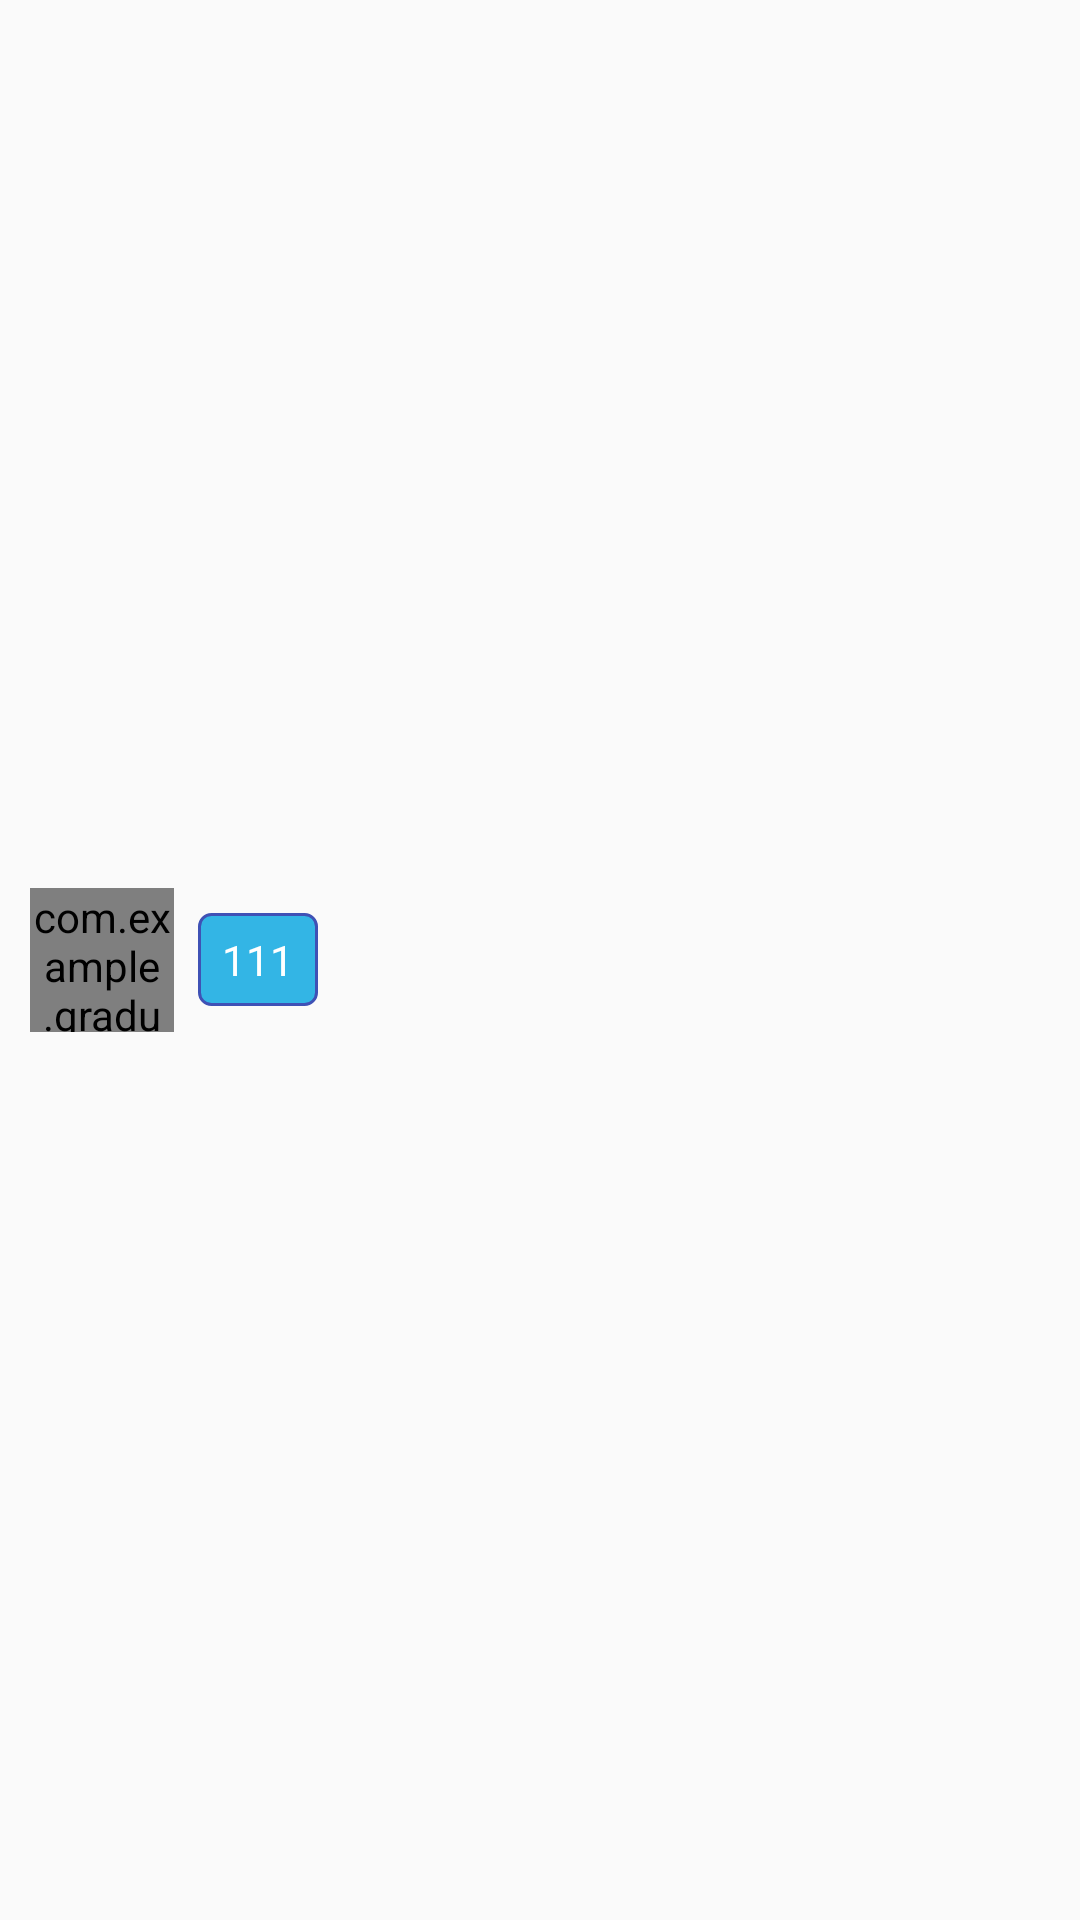

Reconstruct the res/layout file that produces this screen, plus the resources it refers to.
<!-- AndroidManifest.xml: application theme AppTheme -->
<!-- res/layout/chat_a.xml -->
<?xml version="1.0" encoding="utf-8"?>
<LinearLayout xmlns:android="http://schemas.android.com/apk/res/android"
    xmlns:app="http://schemas.android.com/apk/res-auto"
    android:layout_width="match_parent"
    android:layout_height="wrap_content"
    android:gravity="center_vertical"
    android:orientation="horizontal"
    android:padding="10dp">

    <com.example.graduation_hr.CircleImageView
        android:id="@+id/ic_user"
        android:layout_width="48dp"
        android:layout_height="48dp"
        android:src="@mipmap/ic_launcher"
        app:border_color="#E0E0E0"
        app:border_width="1dp" />

    <TextView
        android:id="@+id/tv"
        android:layout_width="wrap_content"
        android:layout_height="wrap_content"
        android:layout_marginLeft="8dp"
        android:background="@drawable/bg_tv"
        android:gravity="center"
        android:paddingBottom="6dp"
        android:paddingLeft="8dp"
        android:paddingRight="8dp"
        android:paddingTop="6dp"
        android:text="111"
        android:textColor="#FFFFFF" />


</LinearLayout>
<!-- resources referenced by this layout -->
<resources>
  <!-- drawable bg_tv (drawable) -->
  <?xml version="1.0" encoding="utf-8"?>
  <shape xmlns:android="http://schemas.android.com/apk/res/android">
  
      <corners android:radius="4dp" />
      <stroke
          android:width="1dp"
          android:color="@color/colorPrimary" />
      <solid android:color="@color/color_dialog" />
  
  </shape>
  <style name="AppTheme" parent="Theme.AppCompat.Light.DarkActionBar">
          
          <item name="colorPrimary">@color/colorPrimary</item>
          <item name="colorPrimaryDark">@color/colorPrimaryDark</item>
          <item name="colorAccent">@color/colorAccent</item>
      </style>
  <color name="colorPrimary">#3F51B5</color>
  <color name="color_dialog">#33B5E5</color>
  <color name="colorPrimaryDark">#303F9F</color>
  <color name="colorAccent">#FF4081</color>
</resources>
